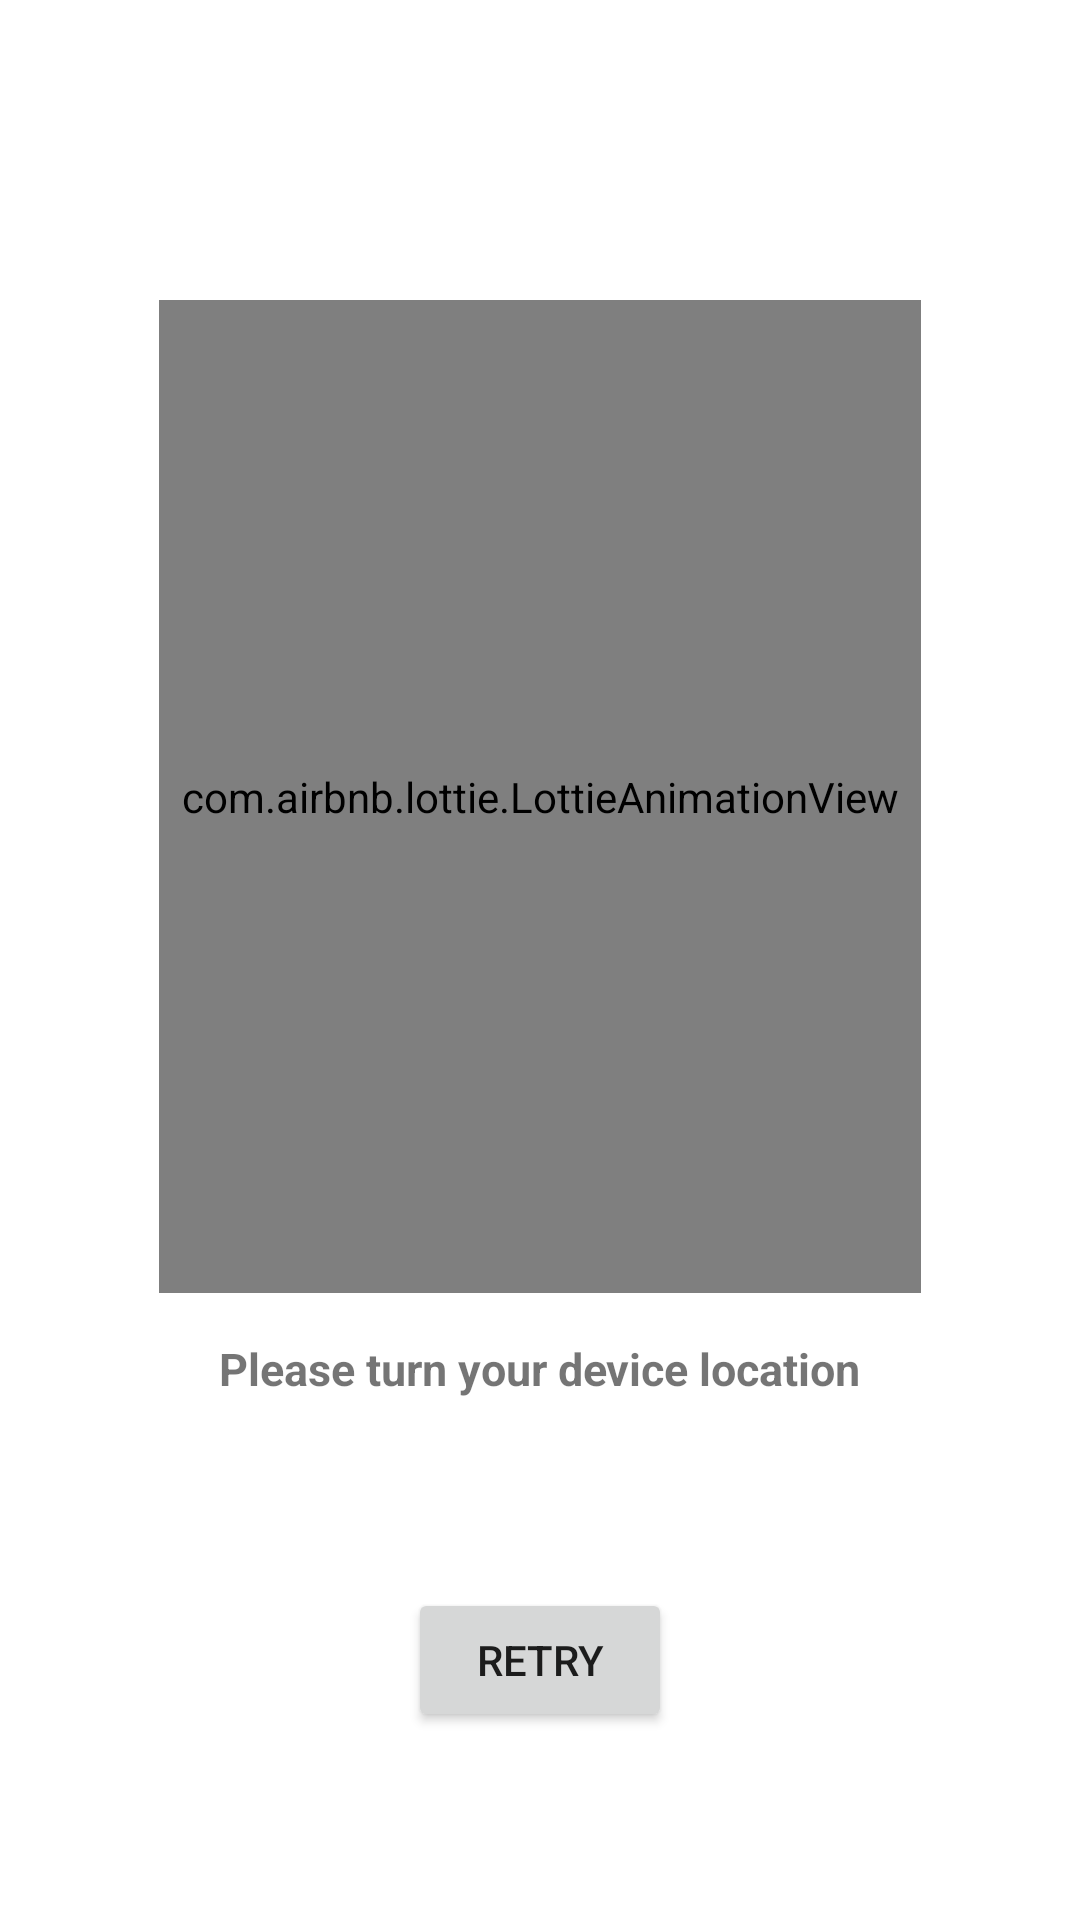

Android layout source for this screen:
<!-- AndroidManifest.xml: application theme Theme.WeatherNow -->
<!-- res/layout/fragment_error.xml -->
<?xml version="1.0" encoding="utf-8"?>
<layout xmlns:android="http://schemas.android.com/apk/res/android"
    xmlns:tools="http://schemas.android.com/tools"
    xmlns:app="http://schemas.android.com/apk/res-auto"
    tools:context=".ErrorFragment">

    <androidx.constraintlayout.widget.ConstraintLayout
        android:layout_width="match_parent"
        android:layout_height="match_parent">

        <com.airbnb.lottie.LottieAnimationView
            android:id="@+id/lottieForError"
            android:layout_width="254dp"
            android:layout_height="331dp"
            android:layout_marginTop="100dp"
            app:layout_constraintEnd_toEndOf="parent"
            app:layout_constraintStart_toStartOf="parent"
            app:layout_constraintTop_toTopOf="parent"
            app:lottie_autoPlay="true"
            app:lottie_loop="false"
            app:lottie_rawRes="@raw/gps_off"/>

        <TextView
            android:id="@+id/errorText"
            android:layout_width="wrap_content"
            android:layout_height="wrap_content"
            android:text="Please turn your device location"
            android:textSize="15dp"
            android:textStyle="bold"
            android:layout_marginTop="15dp"
            app:layout_constraintEnd_toEndOf="parent"
            app:layout_constraintStart_toStartOf="parent"
            app:layout_constraintTop_toBottomOf="@+id/lottieForError" />

        <Button
            android:id="@+id/retryBtn"
            android:layout_width="wrap_content"
            android:layout_height="wrap_content"
            android:text="Retry"
            app:layout_constraintBottom_toBottomOf="parent"
            app:layout_constraintEnd_toEndOf="parent"
            app:layout_constraintStart_toStartOf="parent"
            app:layout_constraintTop_toBottomOf="@+id/errorText" />

        <ProgressBar
            android:id="@+id/retryProgressBar"
            android:layout_width="wrap_content"
            android:layout_height="wrap_content"
            android:visibility="gone"
            app:layout_constraintBottom_toBottomOf="parent"
            app:layout_constraintEnd_toEndOf="parent"
            app:layout_constraintStart_toStartOf="parent"
            app:layout_constraintTop_toTopOf="parent" />


    </androidx.constraintlayout.widget.ConstraintLayout>


</layout>
<!-- resources referenced by this layout -->
<resources>
  <style name="Theme.WeatherNow" parent="Theme.MaterialComponents.DayNight.NoActionBar">
          
          <item name="colorPrimary">@color/purple_500</item>
          <item name="colorPrimaryVariant">@color/purple_700</item>
          <item name="colorOnPrimary">@color/white</item>
          
          <item name="colorSecondary">@color/teal_200</item>
          <item name="colorSecondaryVariant">@color/teal_700</item>
          <item name="colorOnSecondary">@color/black</item>
          
          <item name="android:statusBarColor" tools:targetApi="l">@color/black</item>
          
      </style>
  <color name="purple_500">#FF6200EE</color>
  <color name="purple_700">#FF3700B3</color>
  <color name="white">#FFFFFFFF</color>
  <color name="teal_200">#FF03DAC5</color>
  <color name="teal_700">#FF018786</color>
  <color name="black">#FF000000</color>
</resources>
